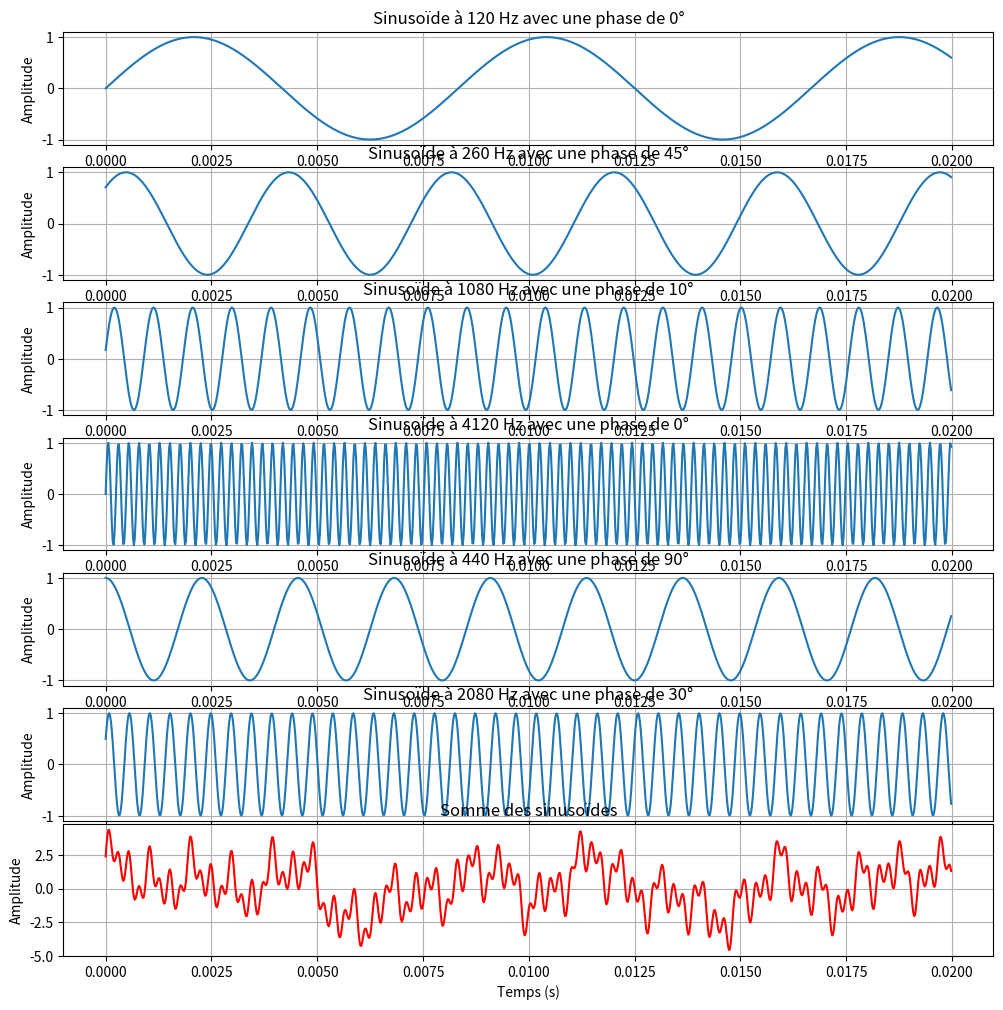

Reproduce this figure in Python.
import numpy as np
import matplotlib.pyplot as plt

# Paramètres communs
fs = 48000  # Fréquence d'échantillonnage en Hz
duration = 0.02  # Durée de la sinusoïde en secondes (par exemple, 10 ms)
t = np.linspace(0, duration, int(fs * duration), endpoint=False)

# Fonction pour générer une sinusoïde avec une fréquence et une phase spécifiée
def generate_sine_wave(frequency, phase_degree, sampling_rate, duration):
    phase_radians = np.deg2rad(phase_degree)
    return np.sin(2 * np.pi * frequency * t + phase_radians)

# Caractéristiques des sinusoïdes
sinusoids = [(120,0),
    (260, 45),
    (1080, 10),
    (4120, 0),
    (440, 90),
    (2080, 30)
]

# Initialisation de la somme des sinusoïdes
sum_of_sinusoids = np.zeros_like(t)

# Tracé des sinusoïdes individuelles
plt.figure(figsize=(12, 12))

for i, (freq, phase) in enumerate(sinusoids, 1):
    y = generate_sine_wave(freq, phase, fs, duration)
    sum_of_sinusoids += y
    plt.subplot(7, 1, i)
    plt.plot(t, y)
    plt.title(f"Sinusoïde à {freq} Hz avec une phase de {phase}°")
    plt.xlabel("Temps (s)")
    plt.ylabel("Amplitude")
    plt.grid(True)

# Tracé de la somme des sinusoïdes
plt.subplot(6, 1, 6)
plt.plot(t, sum_of_sinusoids, color='red')
plt.title("Somme des sinusoïdes")
plt.xlabel("Temps (s)")
plt.ylabel("Amplitude")
plt.grid(True)

plt.tight_layout()
plt.show()
